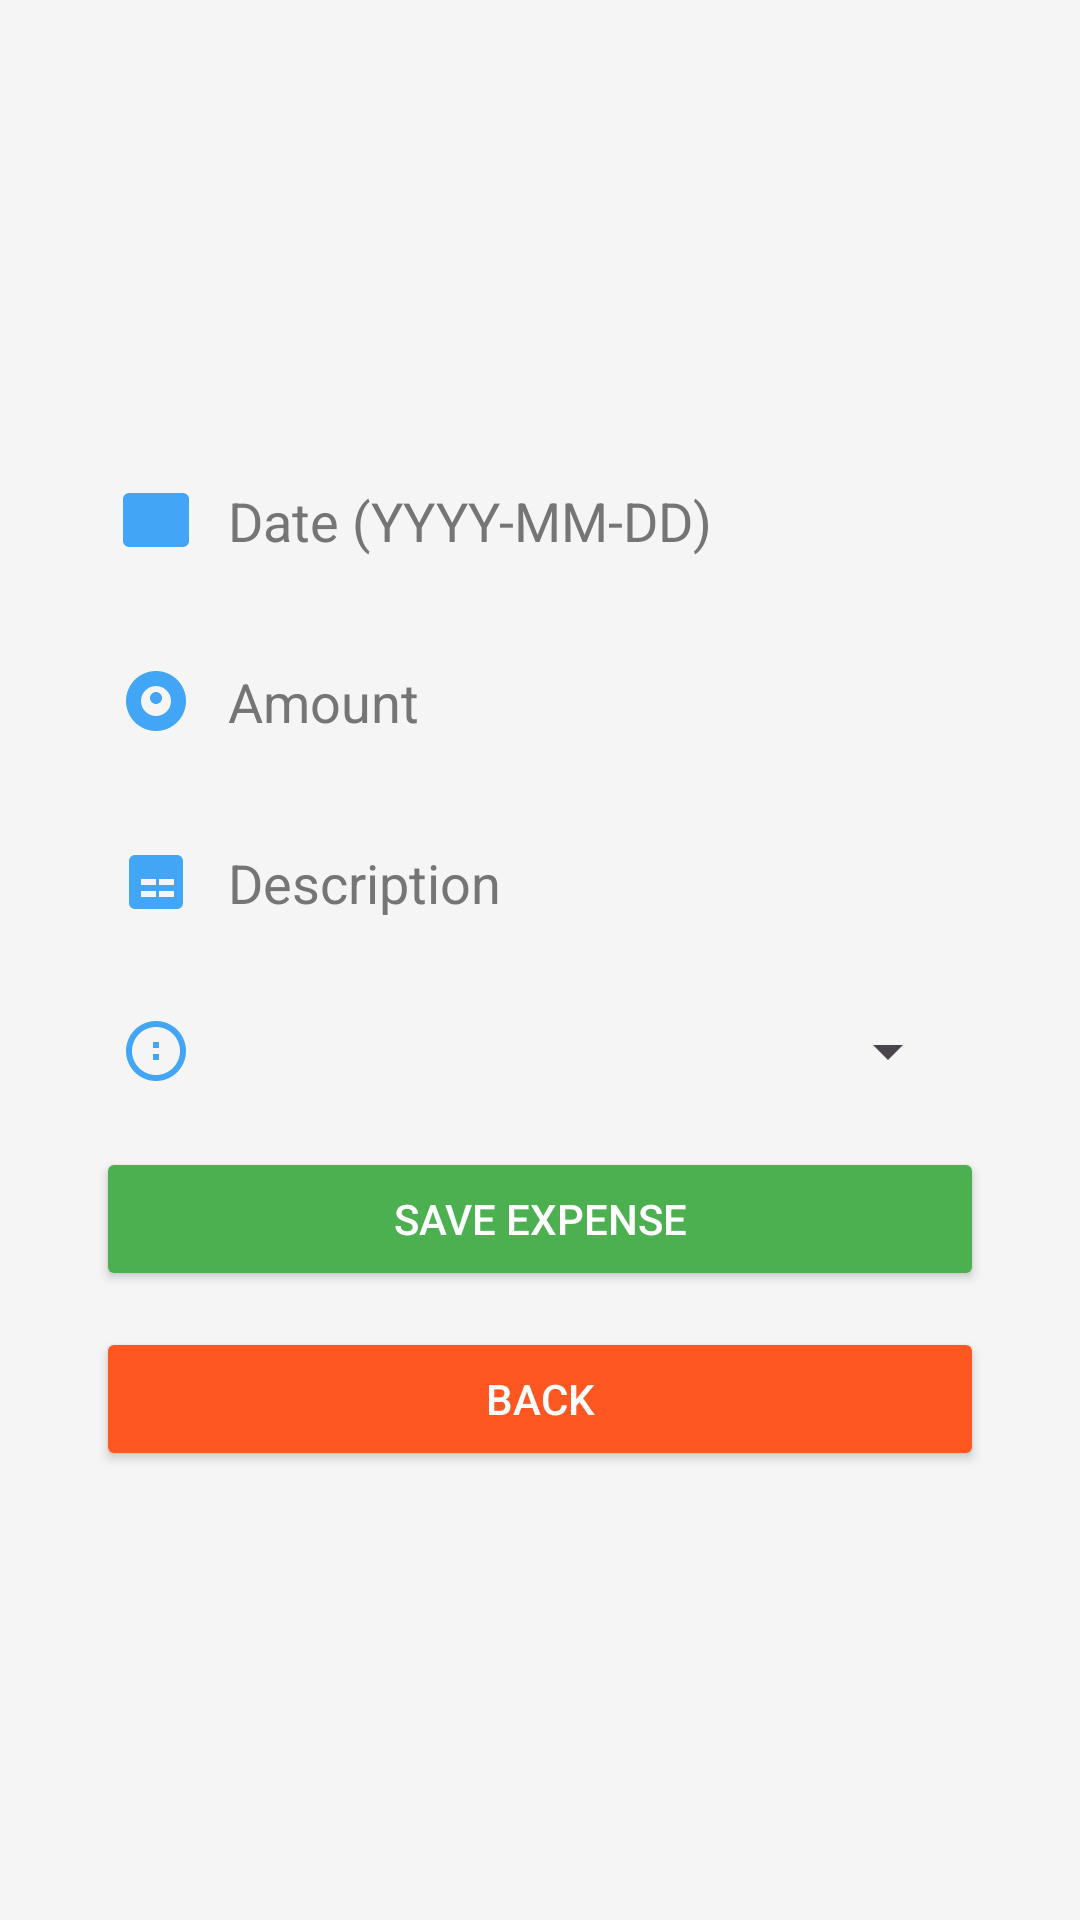

Layout XML and referenced resources for this Android screen:
<!-- AndroidManifest.xml: application theme Theme.BatDauTuDau -->
<!-- res/layout/activity_add_expense.xml -->
<?xml version="1.0" encoding="utf-8"?>
<FrameLayout xmlns:android="http://schemas.android.com/apk/res/android"
    android:layout_width="match_parent"
    android:layout_height="match_parent"
    android:gravity="center"
    android:padding="16dp"
    android:background="@color/background_color"> 

    <LinearLayout
        android:layout_width="match_parent"
        android:layout_height="wrap_content"
        android:orientation="vertical"
        android:background="@color/background_color"
        android:padding="16dp"
        android:layout_gravity="center"> 

        
        <LinearLayout
            android:layout_width="match_parent"
            android:layout_height="wrap_content"
            android:orientation="horizontal"
            android:background="@drawable/edit_text_bg"
            android:padding="8dp"
            android:layout_marginBottom="12dp">

            <ImageView
                android:layout_width="24dp"
                android:layout_height="24dp"
                android:src="@drawable/ic_calendar"
                android:contentDescription="Date Icon"
                android:layout_gravity="center_vertical"
                android:tint="@color/icon_tint_color"
                android:layout_marginEnd="8dp" />

            <EditText
                android:id="@+id/editTextDate"
                android:layout_width="0dp"
                android:layout_height="wrap_content"
                android:layout_weight="1"
                android:hint="Date (YYYY-MM-DD)"
                android:inputType="date"
                android:background="@android:color/transparent"
                android:textColor="@color/edit_text_color"
                android:textColorHint="@color/edit_text_hint_color"
                android:padding="4dp" />
        </LinearLayout>

        
        <LinearLayout
            android:layout_width="match_parent"
            android:layout_height="wrap_content"
            android:orientation="horizontal"
            android:background="@drawable/edit_text_bg"
            android:padding="8dp"
            android:layout_marginBottom="12dp">

            <ImageView
                android:layout_width="24dp"
                android:layout_height="24dp"
                android:src="@drawable/ic_money"
                android:contentDescription="Amount Icon"
                android:layout_gravity="center_vertical"
                android:tint="@color/icon_tint_color"
                android:layout_marginEnd="8dp" />

            <EditText
                android:id="@+id/editTextAmount"
                android:layout_width="0dp"
                android:layout_height="wrap_content"
                android:layout_weight="1"
                android:hint="Amount"
                android:inputType="numberDecimal"
                android:background="@android:color/transparent"
                android:textColor="@color/edit_text_color"
                android:textColorHint="@color/edit_text_hint_color"
                android:padding="4dp" />
        </LinearLayout>

        
        <LinearLayout
            android:layout_width="match_parent"
            android:layout_height="wrap_content"
            android:orientation="horizontal"
            android:background="@drawable/edit_text_bg"
            android:padding="8dp"
            android:layout_marginBottom="12dp">

            <ImageView
                android:layout_width="24dp"
                android:layout_height="24dp"
                android:src="@drawable/ic_description"
                android:contentDescription="Description Icon"
                android:layout_gravity="center_vertical"
                android:tint="@color/icon_tint_color"
                android:layout_marginEnd="8dp" />

            <EditText
                android:id="@+id/editTextDescription"
                android:layout_width="0dp"
                android:layout_height="wrap_content"
                android:layout_weight="1"
                android:hint="Description"
                android:background="@android:color/transparent"
                android:textColor="@color/edit_text_color"
                android:textColorHint="@color/edit_text_hint_color"
                android:padding="4dp" />
        </LinearLayout>

        
        <LinearLayout
            android:layout_width="match_parent"
            android:layout_height="wrap_content"
            android:orientation="horizontal"
            android:background="@drawable/edit_text_bg"
            android:padding="8dp"
            android:layout_marginBottom="12dp">

            <ImageView
                android:layout_width="24dp"
                android:layout_height="24dp"
                android:src="@drawable/ic_category"
                android:contentDescription="Category Icon"
                android:layout_gravity="center_vertical"
                android:tint="@color/icon_tint_color"
                android:layout_marginEnd="8dp" />

            <Spinner
                android:id="@+id/spinnerCategory"
                android:layout_width="0dp"
                android:layout_height="wrap_content"
                android:layout_weight="1" />
        </LinearLayout>

        
        <Button
            android:id="@+id/buttonSaveExpense"
            android:layout_width="match_parent"
            android:layout_height="wrap_content"
            android:text="Save Expense"
            android:backgroundTint="@color/save_button_color"
            android:textColor="#FFFFFF"
            android:elevation="4dp"
            android:layout_marginBottom="12dp"
            android:fontFamily="sans-serif-medium"
            android:drawablePadding="8dp" />

        
        <Button
            android:id="@+id/buttonGoback"
            android:layout_width="match_parent"
            android:layout_height="wrap_content"
            android:text="Back"
            android:backgroundTint="@color/back_button_color"
            android:textColor="#FFFFFF"
            android:elevation="4dp"
            android:fontFamily="sans-serif-medium"
            android:drawablePadding="8dp" />
    </LinearLayout>
</FrameLayout>
<!-- resources referenced by this layout -->
<resources>
  <color name="back_button_color">#FF5722</color>
  <color name="background_color">#F5F5F5</color>
  <color name="edit_text_color">#212121</color>
  <color name="edit_text_hint_color">#757575</color>
  <color name="icon_tint_color">#42A5F5</color>
  <color name="save_button_color">#4CAF50</color>
  <!-- drawable ic_calendar (drawable) -->
  <?xml version="1.0" encoding="utf-8"?>
  <vector xmlns:android="http://schemas.android.com/apk/res/android"
      android:width="24dp"
      android:height="24dp"
      android:viewportWidth="24"
      android:viewportHeight="24">
      <path
          android:fillColor="#000000"
      android:pathData="M3,3h18c1.1,0 2,0.9 2,2v14c0,1.1 -0.9,2 -2,2H3c-1.1,0 -2,-0.9 -2,-2V5c0,-1.1 0.9,-2 2,-2zM12,7h2v2h-2V7zM12,11h2v2h-2v-2zM8,7h2v2H8V7zM8,11h2v2H8v-2zM5,5h2v2H5V5zM17,5h2v2h-2V5z"/>
  </vector>
  <!-- drawable ic_category (drawable) -->
  <?xml version="1.0" encoding="utf-8"?>
  <vector xmlns:android="http://schemas.android.com/apk/res/android"
      android:width="24dp"
      android:height="24dp"
      android:viewportWidth="24"
      android:viewportHeight="24">
      <path
          android:fillColor="#000000"
      android:pathData="M12,2C6.48,2 2,6.48 2,12s4.48,10 10,10 10-4.48 10-10S17.52,2 12,2zM12,20c-4.41,0 -8-3.59 -8-8s3.59-8 8-8 8,3.59 8,8-3.59,8 -8,8zM11,13h2v2h-2v-2zM11,9h2v2h-2V9z"/>
  </vector>
  <!-- drawable ic_description (drawable) -->
  <?xml version="1.0" encoding="utf-8"?>
  <vector xmlns:android="http://schemas.android.com/apk/res/android"
      android:width="24dp"
      android:height="24dp"
      android:viewportWidth="24"
      android:viewportHeight="24">
      <path
          android:fillColor="#000000"
      android:pathData="M19,3H5c-1.1,0 -2,0.9 -2,2v14c0,1.1 0.9,2 2,2h14c1.1,0 2-0.9 2-2V5c0-1.1-0.9-2-2-2zM12,17H7v-2h5v2zm0-4H7v-2h5v2zm6,4H13v-2h5v2zm0-4H13v-2h5v2z"/>
  </vector>
  <!-- drawable ic_money (drawable) -->
  <?xml version="1.0" encoding="utf-8"?>
  <vector xmlns:android="http://schemas.android.com/apk/res/android"
      android:width="24dp"
      android:height="24dp"
      android:viewportWidth="24"
      android:viewportHeight="24">
      <path
          android:fillColor="#000000"
      android:pathData="M12,2C6.48,2 2,6.48 2,12s4.48,10 10,10 10-4.48 10-10S17.52,2 12,2zM12,17c-2.76,0-5-2.24-5-5s2.24-5 5-5 5,2.24 5,5-2.24,5-5,5zm0-8c-1.1,0-2,0.9-2,2s0.9,2 2,2 2-0.9 2-2-0.9-2-2-2z"/>
  </vector>
  <style name="Theme.BatDauTuDau" parent="Base.Theme.BatDauTuDau" />
  <style name="Base.Theme.BatDauTuDau" parent="Theme.Material3.DayNight.NoActionBar">
          
          
      </style>
</resources>
